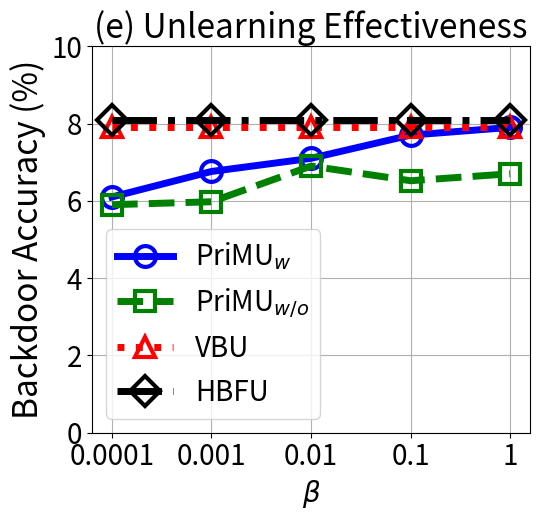

Recreate this plot in Python.


import numpy as np
import matplotlib.pyplot as plt

epsilon = 3
beta = 1 / epsilon


x=[1, 2, 3, 4, 5]
# validation_for_plt =[97,95.8600, 94.9400, 93.5400, 93.2400]
# attack_for_plt=[0, 0.3524, 0, 0.1762, 0.1762]
# basic_for_plt=[99.8, 99.8, 99.8, 99.8, 99.8]

labels = ['0.0001', '0.001', '0.01', '0.1', '1' ]
unl_org = [99.99, 99.99, 99.99, 99.99, 99.96]

unl_hess_r = [8.1, 8.1, 8.1, 8.1, 8.1]
unl_vbu = [7.9,    7.9, 7.9, 7.9, 7.9]

unl_ss_w = [6.1,   6.76, 7.1, 7.7, 7.9]
unl_ss_wo = [5.9,   5.976, 6.9, 6.52, 6.7]




plt.figure(figsize=(5.5, 5.3))
l_w=5
m_s=15
marker_s = 3
markevery=1
#plt.figure(figsize=(8, 5.3))
#plt.plot(x, unl_fr, color='blue', marker='^', label='Retrain',linewidth=l_w, markersize=m_s)
plt.plot(x, unl_ss_w, linestyle='-', color='b', marker='o', fillstyle='none', markevery=markevery,
         label='PriMU$_{w}$', linewidth=l_w, markersize=m_s, markeredgewidth=marker_s)

#plt.plot(x, unl_ss_w, color='g',  marker='*',  label='PriMU$_{w}$',linewidth=l_w, markersize=m_s)
plt.plot(x, unl_ss_wo, linestyle='--', color='g',  marker='s', fillstyle='none', markevery=markevery,
         label='PriMU$_{w/o}$',linewidth=l_w, markersize=m_s, markeredgewidth=marker_s)

plt.plot(x, unl_vbu, linestyle=':', color='r',  marker='^', fillstyle='none', markevery=markevery,
         label='VBU', linewidth=l_w,  markersize=m_s, markeredgewidth=marker_s)

plt.plot(x, unl_hess_r, linestyle='-.', color='k',  marker='D', fillstyle='none', markevery=markevery,
         label='HBFU',linewidth=l_w, markersize=m_s, markeredgewidth=marker_s)




# plt.plot(x, y_sa03, color='r',  marker='2',  label='AAAI21 A_acc, pr=0.3',linewidth=3, markersize=8)
# plt.plot(x, y_sa05, color='darkblue',  marker='4',  label='AAAI21 A_acc, pr=0.5',linewidth=3, markersize=8)
# plt.plot(x, y_ma03, color='darkviolet',  marker='3',  label='FedMC A_acc, pr=0.3',linewidth=3, markersize=8)
# plt.plot(x, y_ma05, color='cyan',  marker='p',  label='FedMC A_acc, pr=0.5',linewidth=3, markersize=8)

# plt.plot(x, y_sa03, color='r',  marker='2',  label='AAAI21 A_acc, pr=0.3',linewidth=3, markersize=8)
# plt.plot(x, y_sa05, color='darkblue',  marker='4',  label='AAAI21 A_acc, pr=0.5',linewidth=3, markersize=8)
# plt.plot(x, y_ma03, color='darkviolet',  marker='3',  label='FedMC A_acc, pr=0.3',linewidth=3, markersize=8)
# plt.plot(x, y_ma05, color='cyan',  marker='p',  label='FedMC A_acc, pr=0.5',linewidth=3, markersize=8)


plt.grid()
leg = plt.legend(fancybox=True, shadow=True)
# plt.xlabel('Malicious Client Ratio (%)' ,fontsize=16)
plt.ylabel('Backdoor Accuracy (%)' ,fontsize=24)
my_y_ticks = np.arange(0 ,11,2)
plt.yticks(my_y_ticks,fontsize=20)

plt.xlabel('$\\beta$' ,fontsize=20)
plt.xticks(x, labels, fontsize=20)
# plt.title('CIFAR10 IID')

plt.title('(e) Unlearning Effectiveness', fontsize=24)
plt.legend(loc='best',fontsize=20)
plt.tight_layout()
#plt.title("MNIST")
plt.rcParams['figure.figsize'] = (2.0, 1)
plt.rcParams['image.interpolation'] = 'nearest'
plt.rcParams['figure.subplot.left'] = 0.11
plt.rcParams['figure.subplot.bottom'] = 0.08
plt.rcParams['figure.subplot.right'] = 0.977
plt.rcParams['figure.subplot.top'] = 0.969
plt.savefig('cifar_backacc_beta_curve.pdf', format='pdf', dpi=200)
plt.show()